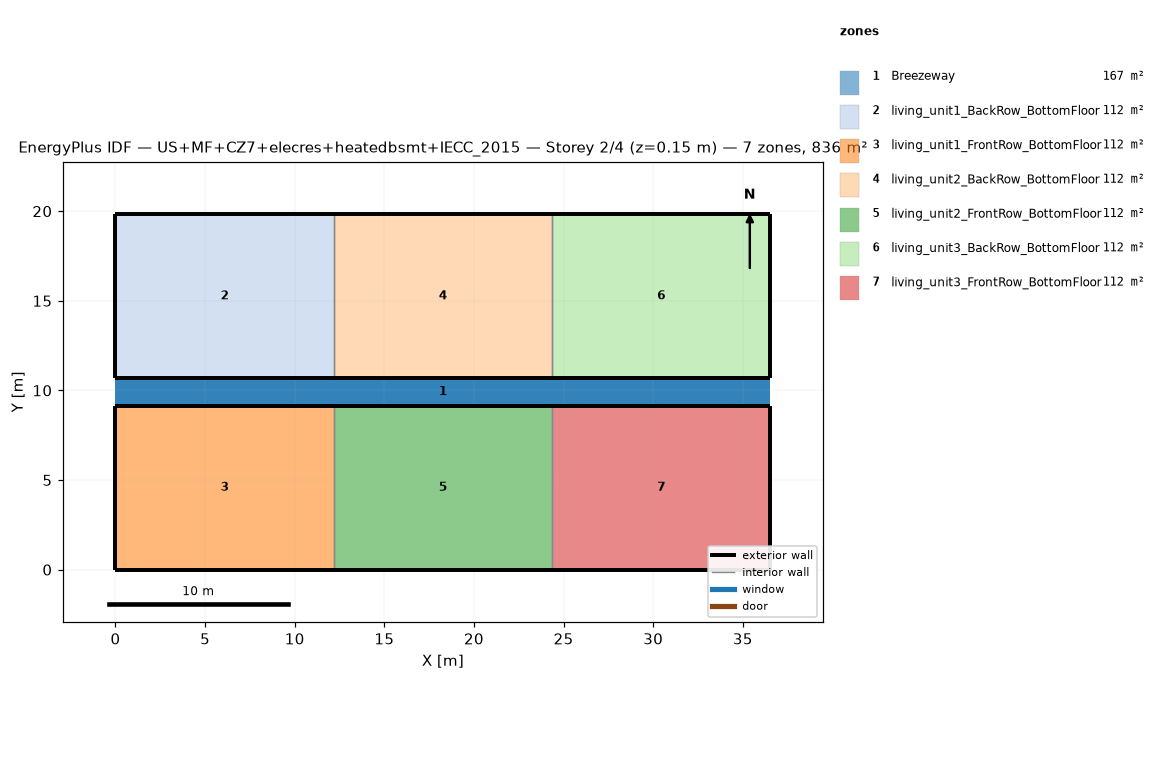
=== STOREY PLAN SPEC (per zone: floor XY polygon, exterior-wall plan segments, windows/doors) ===
zone 1: Breezeway  (167.0 m²)
  floor: (36.54, 9.16) (0.00, 9.16) (0.00, 10.68) (36.54, 10.68)
  floor: (36.54, 9.16) (0.00, 9.16) (0.00, 10.68) (36.54, 10.68)
  floor: (36.54, 9.16) (0.00, 9.16) (0.00, 10.68) (36.54, 10.68)
zone 2: living_unit1_BackRow_BottomFloor  (111.5 m²)
  floor: (12.18, 10.68) (0.00, 10.68) (0.00, 19.84) (12.18, 19.84)
  exterior wall: (0.00, 10.68) – (12.18, 10.68)  [12.2 m]
  exterior wall: (12.18, 19.84) – (0.00, 19.84)  [12.2 m]
  exterior wall: (0.00, 19.84) – (0.00, 10.68)  [9.2 m]
  interior walls: 1
zone 3: living_unit1_FrontRow_BottomFloor  (111.5 m²)
  floor: (12.18, 0.00) (0.00, 0.00) (0.00, 9.16) (12.18, 9.16)
  exterior wall: (0.00, 0.00) – (12.18, 0.00)  [12.2 m]
  exterior wall: (12.18, 9.16) – (0.00, 9.16)  [12.2 m]
  exterior wall: (0.00, 9.16) – (0.00, 0.00)  [9.2 m]
  interior walls: 1
zone 4: living_unit2_BackRow_BottomFloor  (111.5 m²)
  floor: (24.36, 10.68) (12.18, 10.68) (12.18, 19.84) (24.36, 19.84)
  exterior wall: (12.18, 10.68) – (24.36, 10.68)  [12.2 m]
  exterior wall: (24.36, 19.84) – (12.18, 19.84)  [12.2 m]
  interior walls: 2
zone 5: living_unit2_FrontRow_BottomFloor  (111.5 m²)
  floor: (24.36, 0.00) (12.18, 0.00) (12.18, 9.16) (24.36, 9.16)
  exterior wall: (12.18, 0.00) – (24.36, 0.00)  [12.2 m]
  exterior wall: (24.36, 9.16) – (12.18, 9.16)  [12.2 m]
  interior walls: 2
zone 6: living_unit3_BackRow_BottomFloor  (111.5 m²)
  floor: (36.54, 10.68) (24.36, 10.68) (24.36, 19.84) (36.54, 19.84)
  exterior wall: (24.36, 10.68) – (36.54, 10.68)  [12.2 m]
  exterior wall: (36.54, 10.68) – (36.54, 19.84)  [9.2 m]
  exterior wall: (36.54, 19.84) – (24.36, 19.84)  [12.2 m]
  interior walls: 1
zone 7: living_unit3_FrontRow_BottomFloor  (111.5 m²)
  floor: (36.54, 0.00) (24.36, 0.00) (24.36, 9.16) (36.54, 9.16)
  exterior wall: (24.36, 0.00) – (36.54, 0.00)  [12.2 m]
  exterior wall: (36.54, 0.00) – (36.54, 9.16)  [9.2 m]
  exterior wall: (36.54, 9.16) – (24.36, 9.16)  [12.2 m]
  interior walls: 1

=== DERIVED (storey summary) ===
Building: US+MF+CZ7+elecres+heatedbsmt+IECC_2015
Storey: 2 of 4  (floor level z = 0.15 m)
Storey gross floor area: 836.2 m²
Zones on this storey: 7
  - Breezeway: floor 167.0 m²
  - living_unit1_BackRow_BottomFloor: floor 111.5 m²; exterior wall 33.5 m (86.9 m²); WWR 0.0%
  - living_unit1_FrontRow_BottomFloor: floor 111.5 m²; exterior wall 33.5 m (86.9 m²); WWR 0.0%
  - living_unit2_BackRow_BottomFloor: floor 111.5 m²; exterior wall 24.4 m (63.1 m²); WWR 0.0%
  - living_unit2_FrontRow_BottomFloor: floor 111.5 m²; exterior wall 24.4 m (63.1 m²); WWR 0.0%
  - living_unit3_BackRow_BottomFloor: floor 111.5 m²; exterior wall 33.5 m (86.9 m²); WWR 0.0%
  - living_unit3_FrontRow_BottomFloor: floor 111.5 m²; exterior wall 33.5 m (86.9 m²); WWR 0.0%
Zone adjacency (shared interzone walls):
  - living_unit1_BackRow_BottomFloor ↔ living_unit2_BackRow_BottomFloor
  - living_unit1_FrontRow_BottomFloor ↔ living_unit2_FrontRow_BottomFloor
  - living_unit2_BackRow_BottomFloor ↔ living_unit3_BackRow_BottomFloor
  - living_unit2_FrontRow_BottomFloor ↔ living_unit3_FrontRow_BottomFloor